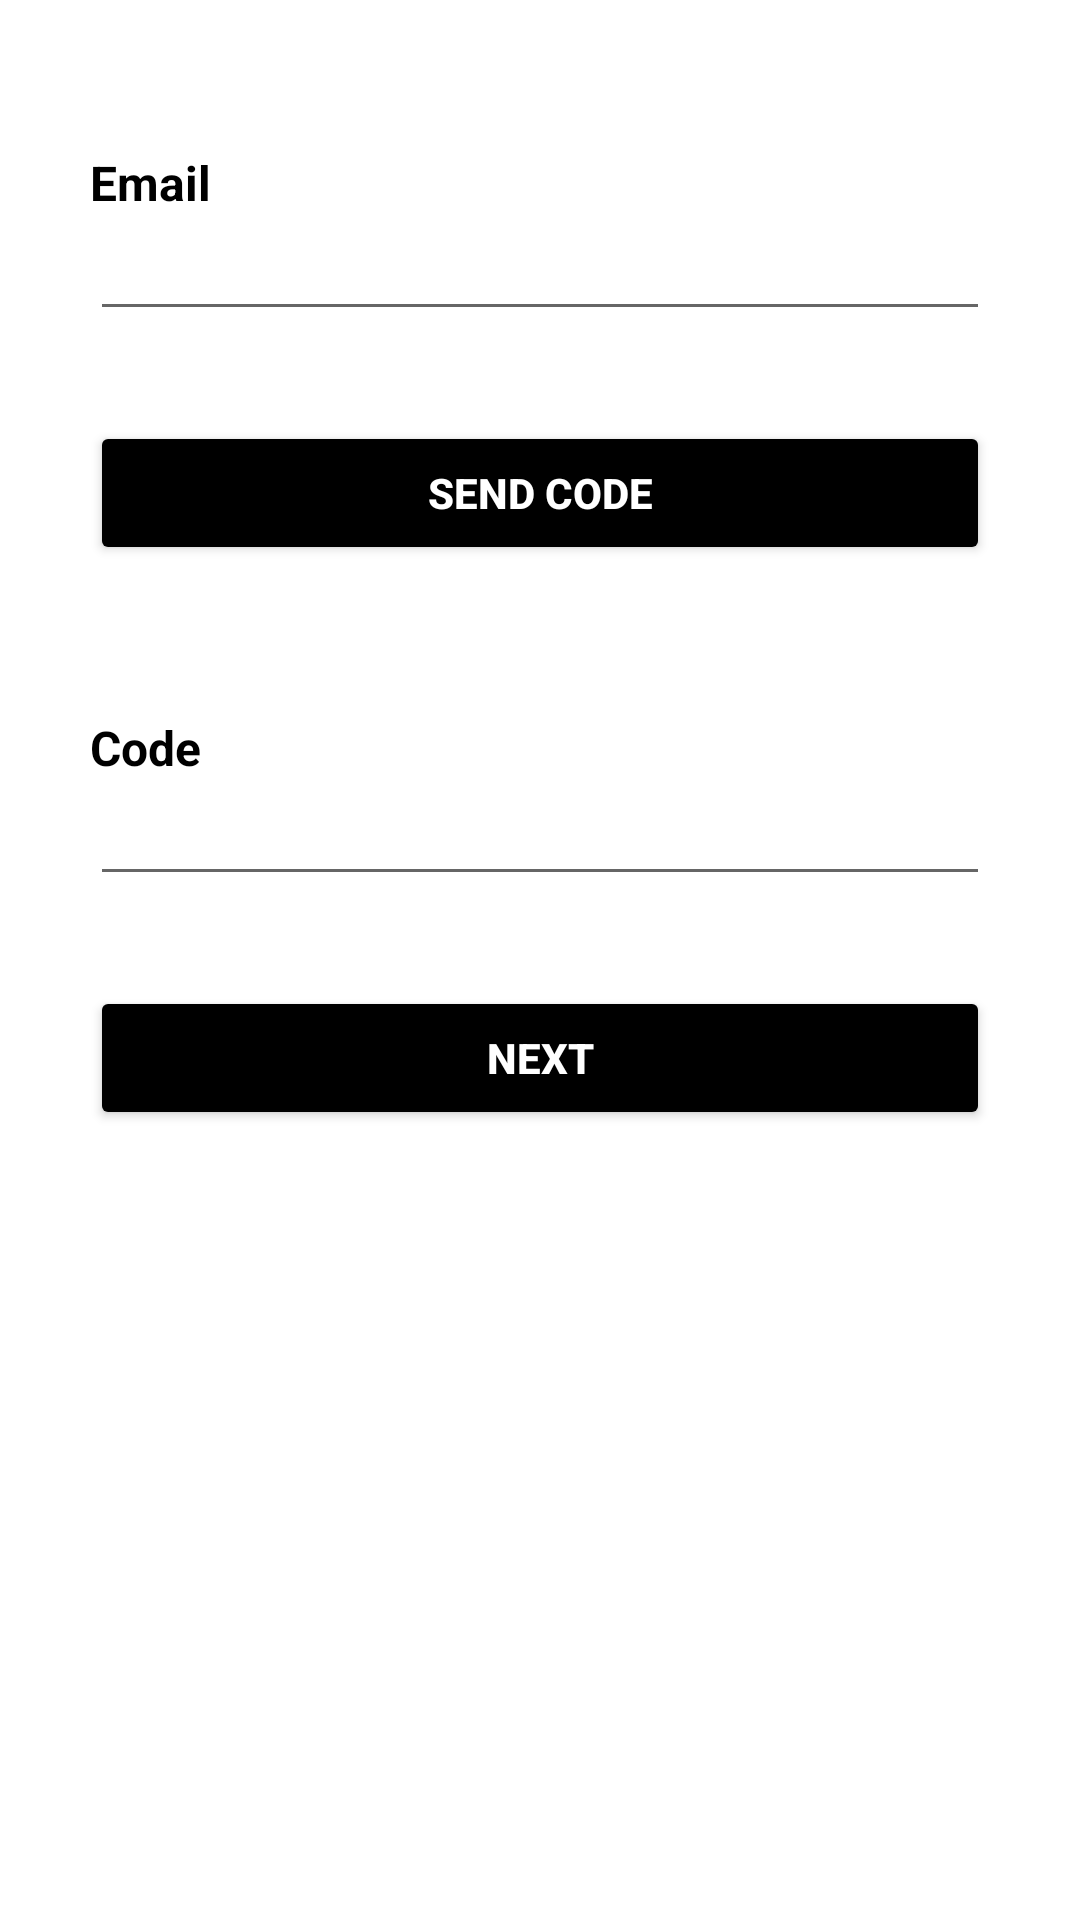

This screen was rendered from an Android layout file. Write that file and the resources it references.
<!-- AndroidManifest.xml: application theme Theme.AExpress -->
<!-- res/layout/frg_validate_forgot_password.xml -->
<?xml version="1.0" encoding="utf-8"?>
<LinearLayout xmlns:android="http://schemas.android.com/apk/res/android"
    android:layout_width="match_parent"
    android:layout_height="match_parent"
    android:orientation="vertical">

    <TextView
        android:layout_width="match_parent"
        android:layout_height="wrap_content"
        android:text="Email"
        android:textColor="@color/black"
        android:textStyle="bold"
        android:textSize="16dp"
        android:layout_marginHorizontal="30dp"
        android:layout_marginTop="50dp"/>
    <EditText
        android:id="@+id/edtEmail"
        android:layout_width="match_parent"
        android:layout_height="wrap_content"
        android:layout_marginHorizontal="30dp"
        android:inputType="textEmailAddress"
        android:textColor="@color/black"
        android:textSize="16dp"/>

    <Button
        android:id="@+id/btnSendCode"
        android:layout_width="match_parent"
        android:layout_height="wrap_content"
        android:layout_marginHorizontal="30dp"
        android:layout_marginTop="30dp"
        android:backgroundTint="@color/black"
        android:padding="10dp"
        android:text="SEND CODE"
        android:textColor="@color/white"
        android:textStyle="bold" />
    <TextView
        android:layout_width="match_parent"
        android:layout_height="wrap_content"
        android:text="Code"
        android:textColor="@color/black"
        android:textStyle="bold"
        android:textSize="16dp"
        android:layout_marginHorizontal="30dp"
        android:layout_marginTop="50dp"/>
    <EditText
        android:id="@+id/edtCode"
        android:layout_width="match_parent"
        android:layout_height="wrap_content"
        android:layout_marginHorizontal="30dp"
        android:inputType="textPassword"
        android:textColor="@color/black"
        android:textSize="16dp"
        />

    <Button
        android:id="@+id/btnNext"
        android:layout_width="match_parent"
        android:layout_height="wrap_content"
        android:layout_marginHorizontal="30dp"
        android:layout_marginTop="30dp"
        android:backgroundTint="@color/black"
        android:padding="10dp"
        android:text="NEXT"
        android:textColor="@color/white"
        android:textStyle="bold" />



</LinearLayout>
<!-- resources referenced by this layout -->
<resources>
  <color name="black">#FF000000</color>
  <color name="white">#FFFFFFFF</color>
  <style name="Theme.AExpress" parent="Theme.MaterialComponents.DayNight.NoActionBar">
          
          <item name="colorPrimary">@color/orange</item>
          <item name="colorPrimaryVariant">@color/orange</item>
          <item name="colorOnPrimary">@color/white</item>
          
  
  
          <item name="colorOnSecondary">@color/black</item>
          
          <item name="android:statusBarColor" tools:targetApi="l">?attr/colorPrimaryVariant</item>
          
      </style>
  <color name="orange">#FF000000</color>
</resources>
